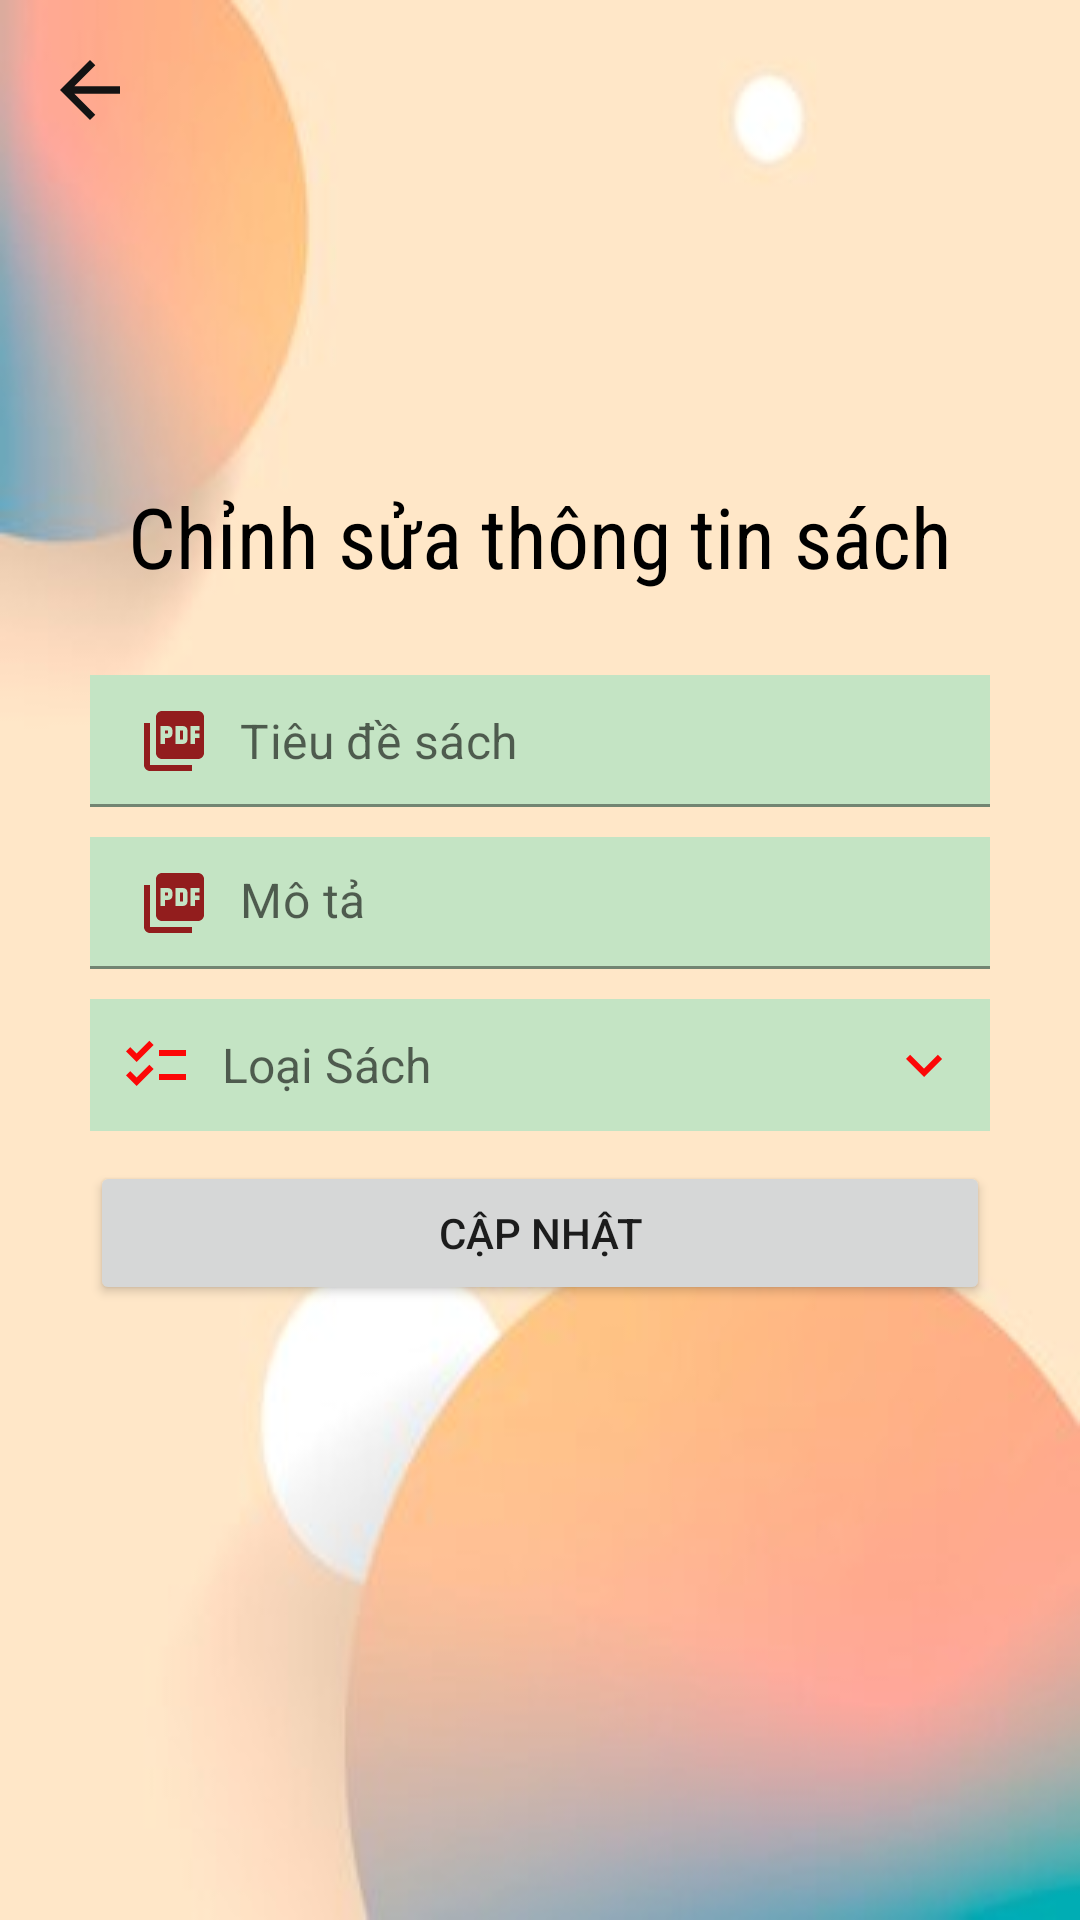

Produce the Android XML layout that renders to this screen, including the resource entries it uses.
<!-- AndroidManifest.xml: application theme Theme.MaterialComponents.Light.NoActionBar -->
<!-- res/layout/activity_pdf_edit.xml -->
<?xml version="1.0" encoding="utf-8"?>
<RelativeLayout xmlns:android="http://schemas.android.com/apk/res/android"
    xmlns:app="http://schemas.android.com/apk/res-auto"
    xmlns:tools="http://schemas.android.com/tools"
    android:layout_width="match_parent"
    android:layout_height="match_parent"
    android:background="@drawable/bground"
    tools:context=".activity.PdfEditActivity">


    <RelativeLayout
        android:layout_width="match_parent"
        android:layout_height="250dp">

        <ImageButton
            android:id="@+id/backBtn"
            android:layout_width="wrap_content"
            android:layout_height="wrap_content"
            android:src="@drawable/ic_back_pro"
            android:background="@android:color/transparent"
            android:padding="5dp"
            android:layout_margin="10dp"/>
        <ImageView
            android:id="@+id/iconTv"
            android:layout_width="110dp"
            android:layout_centerHorizontal="true"
            android:layout_marginTop="40dp"
            android:src="@drawable/open_book"
            android:layout_height="110dp"/>
        <TextView
            android:layout_below="@id/iconTv"
            android:layout_width="wrap_content"
            android:layout_height="wrap_content"
            android:layout_centerHorizontal="true"
            android:layout_marginTop="10dp"
            android:fontFamily="sans-serif-condensed"
            android:text="Chỉnh sửa thông tin sách"
            android:textColor="@color/black"
            android:textSize="28sp"/>


    </RelativeLayout>
    <com.google.android.material.textfield.TextInputLayout
        android:id="@+id/titleTil"
        android:layout_width="match_parent"
        android:layout_height="wrap_content"
        android:layout_marginStart="30dp"
        android:layout_marginEnd="30dp"
        android:layout_marginTop="225dp"
        app:hintEnabled="false">

        <EditText
            android:id="@+id/titleEt"
            android:layout_width="match_parent"
            android:layout_height="wrap_content"
            android:background="#C4E4C4"
            android:drawableStart="@drawable/baseline_picture_as_pdf_24"
            android:drawablePadding="10dp"
            android:hint="Tiêu đề sách"
            android:inputType="textPersonName|textCapSentences"
            android:padding="10dp"
            android:textSize="16sp" />

    </com.google.android.material.textfield.TextInputLayout>

    <com.google.android.material.textfield.TextInputLayout
        android:id="@+id/descriptionTil"
        android:layout_width="match_parent"
        android:layout_height="wrap_content"
        android:layout_marginStart="30dp"
        android:layout_marginEnd="30dp"
        android:layout_below="@id/titleTil"
        android:layout_marginTop="10dp"
        app:hintEnabled="false">

        <EditText
            android:id="@+id/descriptionEt"
            android:layout_width="match_parent"
            android:layout_height="wrap_content"
            android:background="#C4E4C4"
            android:drawableStart="@drawable/baseline_picture_as_pdf_24"
            android:drawablePadding="10dp"
            android:gravity="top"
            android:hint="Mô tả"
            android:inputType="textMultiLine|textCapSentences"
            android:padding="10dp"
            android:textSize="16sp" />

    </com.google.android.material.textfield.TextInputLayout>

    <TextView
        android:id="@+id/categoryTv"
        android:layout_width="match_parent"
        android:layout_height="wrap_content"
        android:layout_below="@id/descriptionTil"
        android:layout_marginStart="30dp"
        android:layout_marginTop="10dp"
        android:layout_marginEnd="30dp"
        android:background="#C4E4C4"
        android:drawableStart="@drawable/baseline_checklist_24"
        android:drawableEnd="@drawable/ic_down"
        android:drawablePadding="10dp"
        android:gravity="center_vertical"
        android:hint="Loại Sách"
        android:padding="10dp"
        android:textSize="16sp" />

    <Button
        android:id="@+id/submitBtn"
        android:layout_width="match_parent"
        android:layout_height="wrap_content"
        android:layout_marginStart="30dp"
        android:layout_marginEnd="30dp"
        android:layout_marginTop="10dp"
        android:text="Cập nhật"
        android:layout_below="@id/categoryTv"/>

</RelativeLayout>
<!-- resources referenced by this layout -->
<resources>
  <!-- drawable baseline_checklist_24 (drawable) -->
  <vector android:height="24dp" android:tint="#FC0707"
      android:viewportHeight="24" android:viewportWidth="24"
      android:width="24dp" xmlns:android="http://schemas.android.com/apk/res/android">
      <path android:fillColor="@android:color/white" android:pathData="M22,7h-9v2h9V7zM22,15h-9v2h9V15zM5.54,11L2,7.46l1.41,-1.41l2.12,2.12l4.24,-4.24l1.41,1.41L5.54,11zM5.54,19L2,15.46l1.41,-1.41l2.12,2.12l4.24,-4.24l1.41,1.41L5.54,19z"/>
  </vector>
  <!-- drawable baseline_picture_as_pdf_24 (drawable) -->
  <vector android:height="24dp" android:tint="#921D1D"
      android:viewportHeight="24" android:viewportWidth="24"
      android:width="24dp" xmlns:android="http://schemas.android.com/apk/res/android">
      <path android:fillColor="@android:color/white" android:pathData="M20,2L8,2c-1.1,0 -2,0.9 -2,2v12c0,1.1 0.9,2 2,2h12c1.1,0 2,-0.9 2,-2L22,4c0,-1.1 -0.9,-2 -2,-2zM11.5,9.5c0,0.83 -0.67,1.5 -1.5,1.5L9,11v2L7.5,13L7.5,7L10,7c0.83,0 1.5,0.67 1.5,1.5v1zM16.5,11.5c0,0.83 -0.67,1.5 -1.5,1.5h-2.5L12.5,7L15,7c0.83,0 1.5,0.67 1.5,1.5v3zM20.5,8.5L19,8.5v1h1.5L20.5,11L19,11v2h-1.5L17.5,7h3v1.5zM9,9.5h1v-1L9,8.5v1zM4,6L2,6v14c0,1.1 0.9,2 2,2h14v-2L4,20L4,6zM14,11.5h1v-3h-1v3z"/>
  </vector>
  <!-- drawable bground: jpg bitmap (drawable, 7044 bytes) -->
  <!-- drawable ic_back_pro (drawable) -->
  <vector android:autoMirrored="true" android:height="30dp"
      android:tint="#131313" android:viewportHeight="24"
      android:viewportWidth="24" android:width="30dp" xmlns:android="http://schemas.android.com/apk/res/android">
      <path android:fillColor="@android:color/white" android:pathData="M20,11H7.83l5.59,-5.59L12,4l-8,8 8,8 1.41,-1.41L7.83,13H20v-2z"/>
  </vector>
  <!-- drawable ic_down (drawable) -->
  <vector android:height="24dp" android:tint="#FC0707"
      android:viewportHeight="24" android:viewportWidth="24"
      android:width="24dp" xmlns:android="http://schemas.android.com/apk/res/android">
      <path android:fillColor="@android:color/white" android:pathData="M7.41,8.59L12,13.17l4.59,-4.58L18,10l-6,6 -6,-6 1.41,-1.41z"/>
  </vector>
  <!-- not gathered from this repository: default colours our renderer supplied (Android Studio template values) -->
  <color name="black">#FF000000</color>
</resources>
